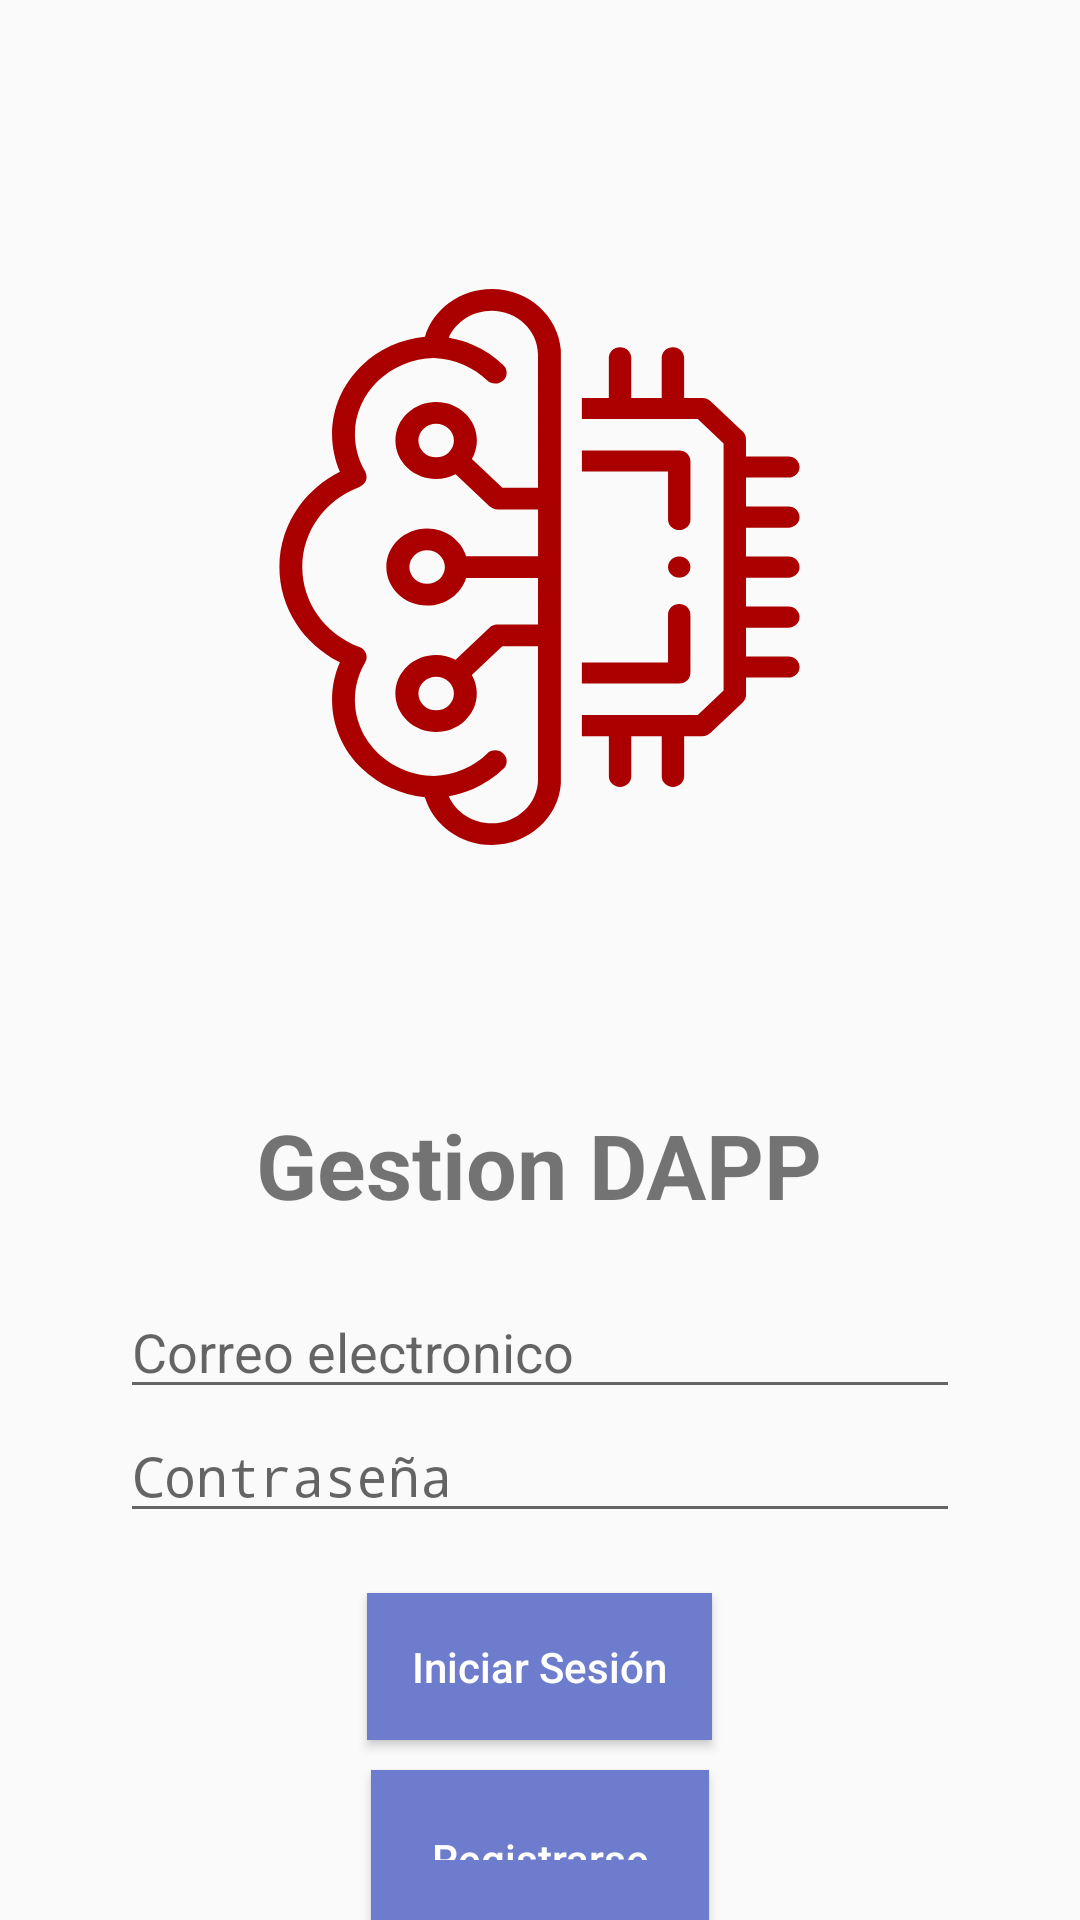

Here is an Android app screen rendered from its layout file. Give the layout XML and the strings, colors and styles it references.
<!-- AndroidManifest.xml: activity theme AppThemeNoActionBar -->
<!-- res/layout/activity_login.xml -->
<?xml version="1.0" encoding="utf-8"?>
<LinearLayout xmlns:android="http://schemas.android.com/apk/res/android"
    xmlns:app="http://schemas.android.com/apk/res-auto"
    xmlns:tools="http://schemas.android.com/tools"
    android:id="@+id/container"
    android:layout_width="match_parent"
    android:layout_height="match_parent"
    android:orientation="vertical">

    <ImageView
        android:layout_width="289dp"
        android:layout_height="278dp"
        android:layout_gravity="center"
        android:layout_marginTop="50dp"
        android:background="@drawable/ic_gestion_dapp" />

    <TextView
        android:layout_width="wrap_content"
        android:layout_height="wrap_content"
        android:text="Gestion DAPP"
        android:layout_gravity="center_horizontal"
        android:layout_marginTop="40dp"
        android:textSize="30sp"
        android:textStyle="bold" />

    <EditText
        android:id="@+id/edtEmail"
        android:layout_width="match_parent"
        android:layout_height="wrap_content"
        android:hint="Correo electronico"
        android:layout_marginStart="40dp"
        android:layout_marginEnd="40dp"
        android:layout_marginTop="20dp" />

    <EditText
        android:id="@+id/edtPassword"
        android:layout_width="match_parent"
        android:layout_height="wrap_content"
        android:hint="Contraseña"
        android:layout_marginStart="40dp"
        android:layout_marginEnd="40dp"
        android:inputType="textPassword" />

    <Button
        android:id="@+id/btnLogin"
        android:layout_width="wrap_content"
        android:layout_height="wrap_content"
        android:text="Iniciar Sesión"
        android:textAllCaps="false"
        android:layout_gravity="center"
        android:textColor="@android:color/white"
        android:background="@color/buttonColor"
        android:layout_marginTop="20dp"
        android:padding="15dp" />

    <Button
        android:id="@+id/registro"
        android:layout_width="wrap_content"
        android:layout_height="wrap_content"
        android:text="Registrarse"
        android:textAllCaps="false"
        android:layout_gravity="center"
        android:textColor="@android:color/white"
        android:background="@color/buttonColor"
        android:layout_marginTop="10dp"
        android:padding="20dp"/>


</LinearLayout>
<!-- resources referenced by this layout -->
<resources>
  <color name="buttonColor">#6D7CCC</color>
  <!-- drawable ic_gestion_dapp: vector/xml drawable (drawable, 5326 chars, omitted) -->
  <style name="AppThemeNoActionBar" parent="Theme.AppCompat.Light.NoActionBar">
          
          <item name="colorPrimary">@color/colorPrimary</item>
          <item name="colorPrimaryDark">@color/colorPrimaryDark</item>
          <item name="colorAccent">@color/colorAccent</item>
      </style>
  <color name="colorPrimary">#6200EE</color>
  <color name="colorPrimaryDark">#3700B3</color>
  <color name="colorAccent">#03DAC5</color>
</resources>
